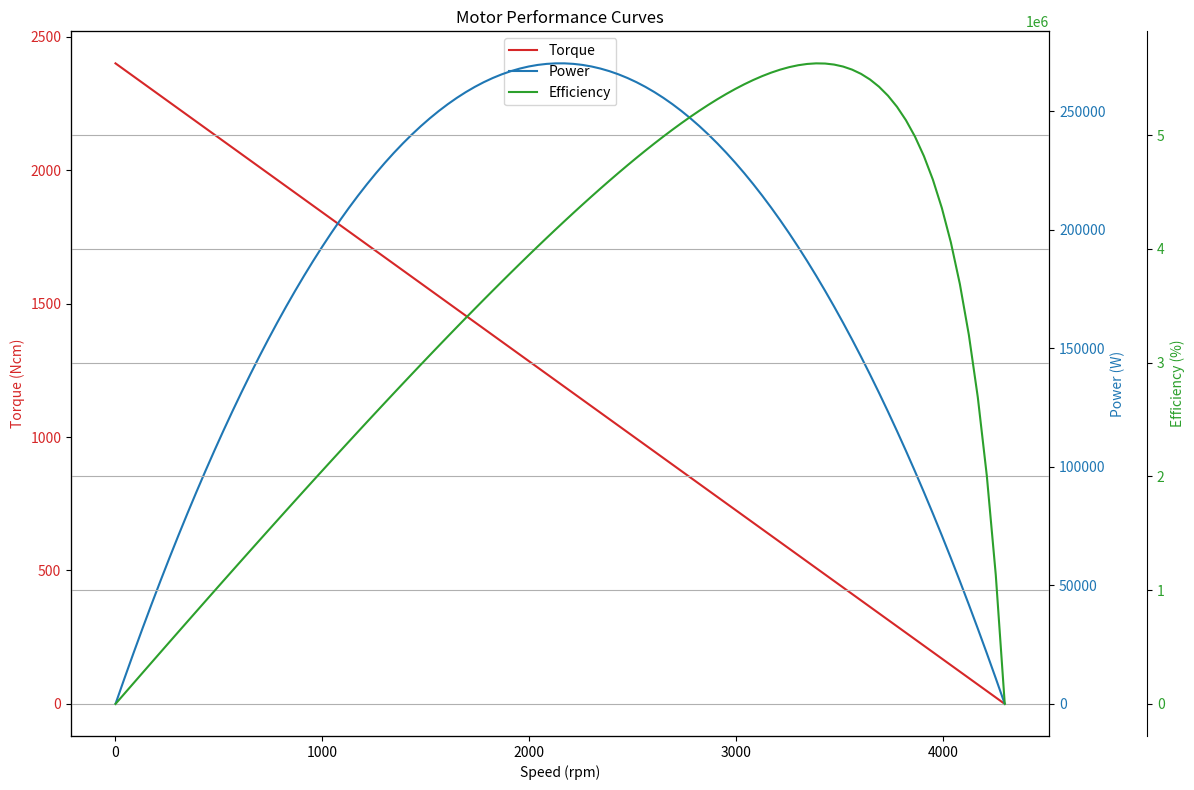

Generate this figure with matplotlib:
import numpy as np
import matplotlib.pyplot as plt

# Motor specifications (example values)
no_load_speed = 4300  # rpm
stall_torque = 2400  # N-cm
rated_voltage = 12  # V
no_load_current = 0.07  # A
stall_current = 1  # A

# Generate speed points
speeds = np.linspace(0, no_load_speed, 100)

# Calculate torque points
torques = stall_torque * (1 - speeds / no_load_speed)

# Calculate current points
currents = no_load_current + (stall_current - no_load_current) * (torques / stall_torque)

# Calculate power points
powers = torques * speeds * 2 * np.pi / 60  # Convert rpm to rad/s

# Calculate efficiency points
input_power = rated_voltage * currents
efficiencies = (powers / input_power) * 100

# Create the merged graph
fig, ax1 = plt.subplots(figsize=(12, 8))

# Torque curve (left y-axis)
color = 'tab:red'
ax1.set_xlabel('Speed (rpm)')
ax1.set_ylabel('Torque (Ncm)', color=color)
ax1.plot(speeds, torques, color=color, label='Torque')
ax1.tick_params(axis='y', labelcolor=color)

# Power curve (right y-axis)
ax2 = ax1.twinx()
color = 'tab:blue'
ax2.set_ylabel('Power (W)', color=color)
ax2.plot(speeds, powers, color=color, label='Power')
ax2.tick_params(axis='y', labelcolor=color)

# Efficiency curve (far right y-axis)
ax3 = ax1.twinx()
ax3.spines['right'].set_position(('axes', 1.1))
color = 'tab:green'
ax3.set_ylabel('Efficiency (%)', color=color)
ax3.plot(speeds, efficiencies, color=color, label='Efficiency')
ax3.tick_params(axis='y', labelcolor=color)

# Title and legend
plt.title('Motor Performance Curves')
lines1, labels1 = ax1.get_legend_handles_labels()
lines2, labels2 = ax2.get_legend_handles_labels()
lines3, labels3 = ax3.get_legend_handles_labels()
ax1.legend(lines1 + lines2 + lines3, labels1 + labels2 + labels3, loc='upper center')

plt.grid(True)
plt.tight_layout()
plt.show()